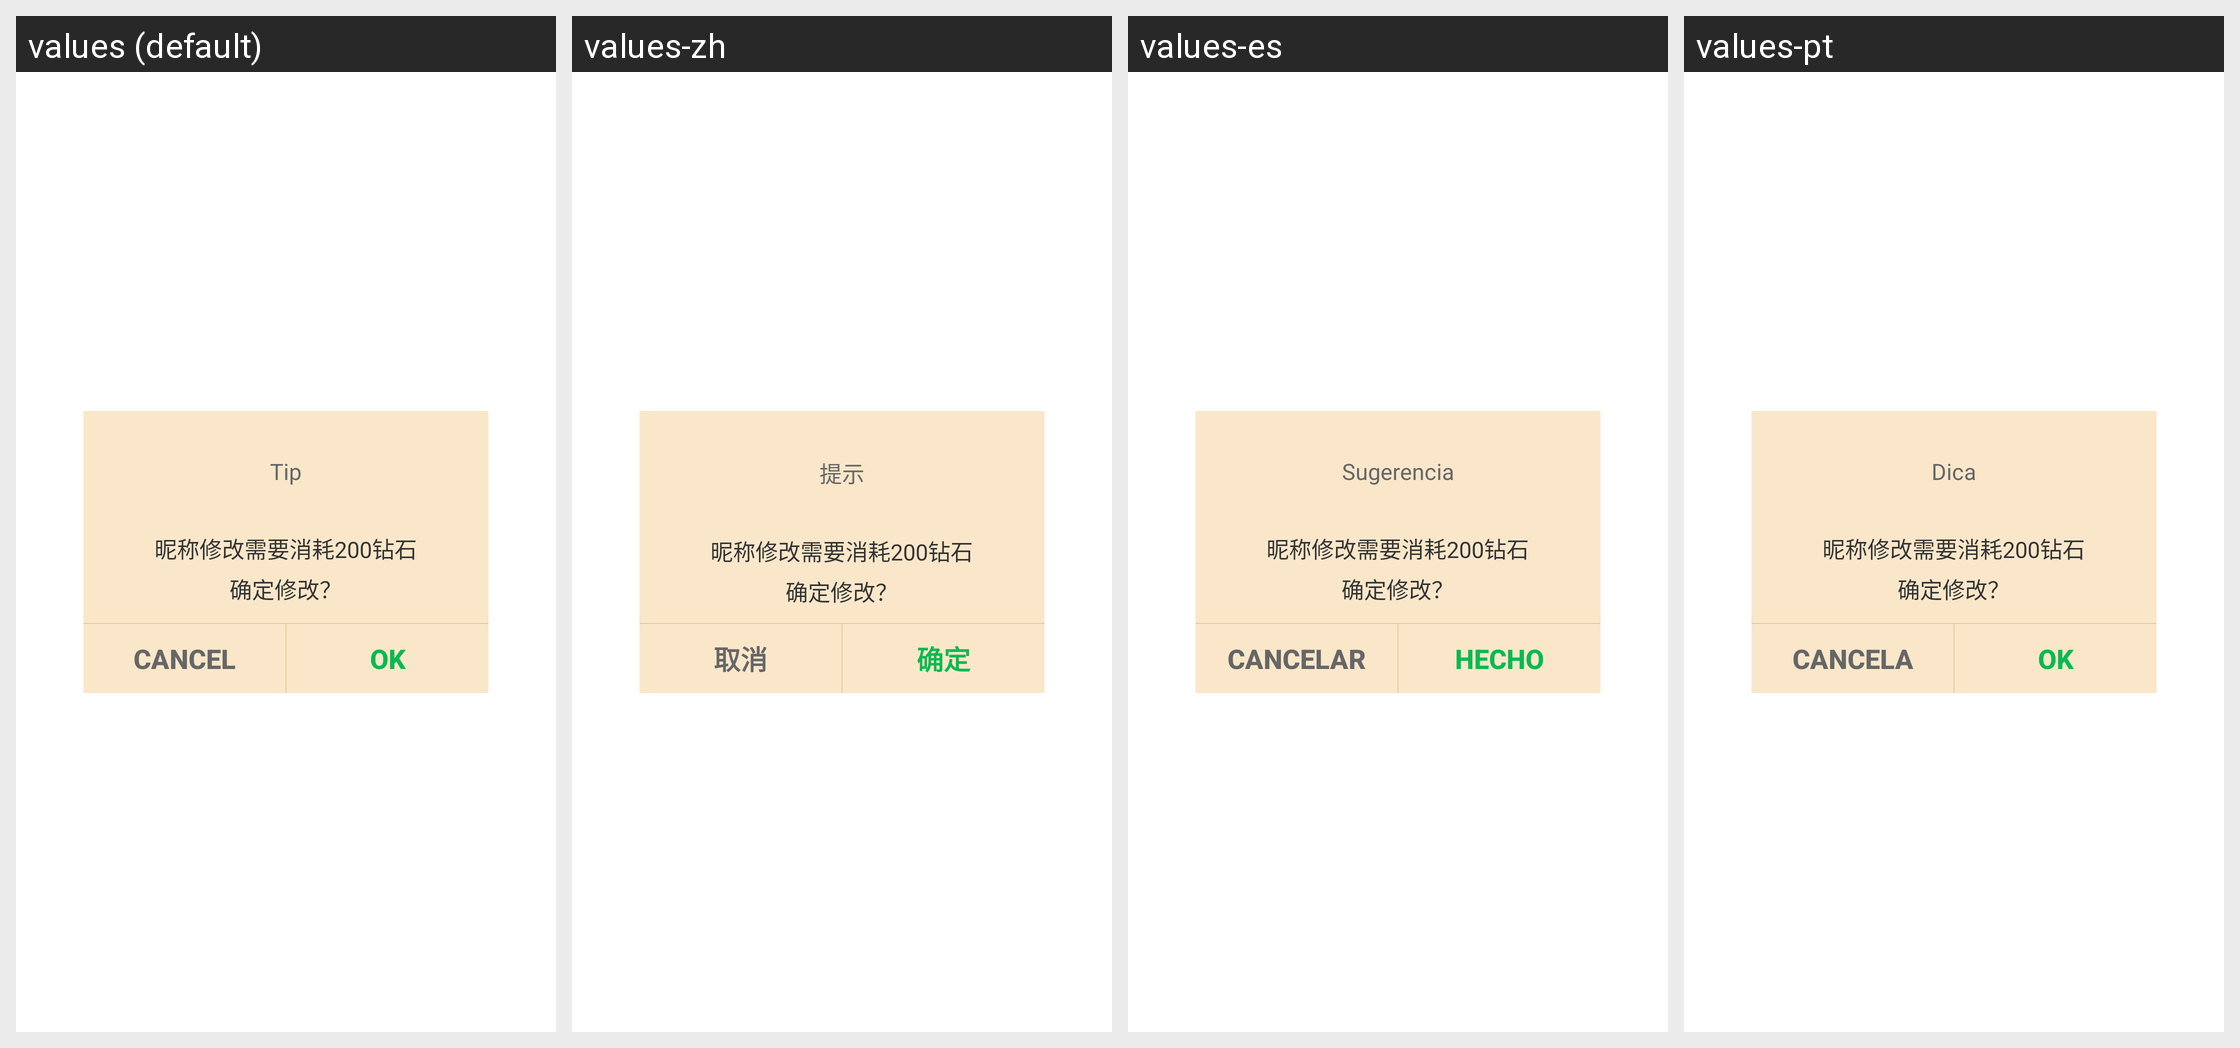

For this localized Android screen grid, give each drawn string resource with its value in every locale shown.
Android screen res/layout/dialog_app_title_text_yes_no.xml rendered under 4 locales, left to right: values (default), values-zh, values-es, values-pt. Device: Nexus 5 (rendered at 1080×1920; each locale shown at half size, 540×960, under a caption strip naming it); theme AppTheme.
Strings drawn on this screen, with the default value and each locale's value (text and hints the layout hard-codes, and strings that could not be matched under every locale, appear in the picture but are not listed):

tip
  values: Tip
  values-zh: 提示
  values-es: Sugerencia
  values-pt: Dica

cancel
  values: Cancel
  values-zh: 取消
  values-es: Cancelar
  values-pt: Cancela

sure
  values: OK
  values-zh: 确定
  values-es: Hecho
  values-pt: OK
